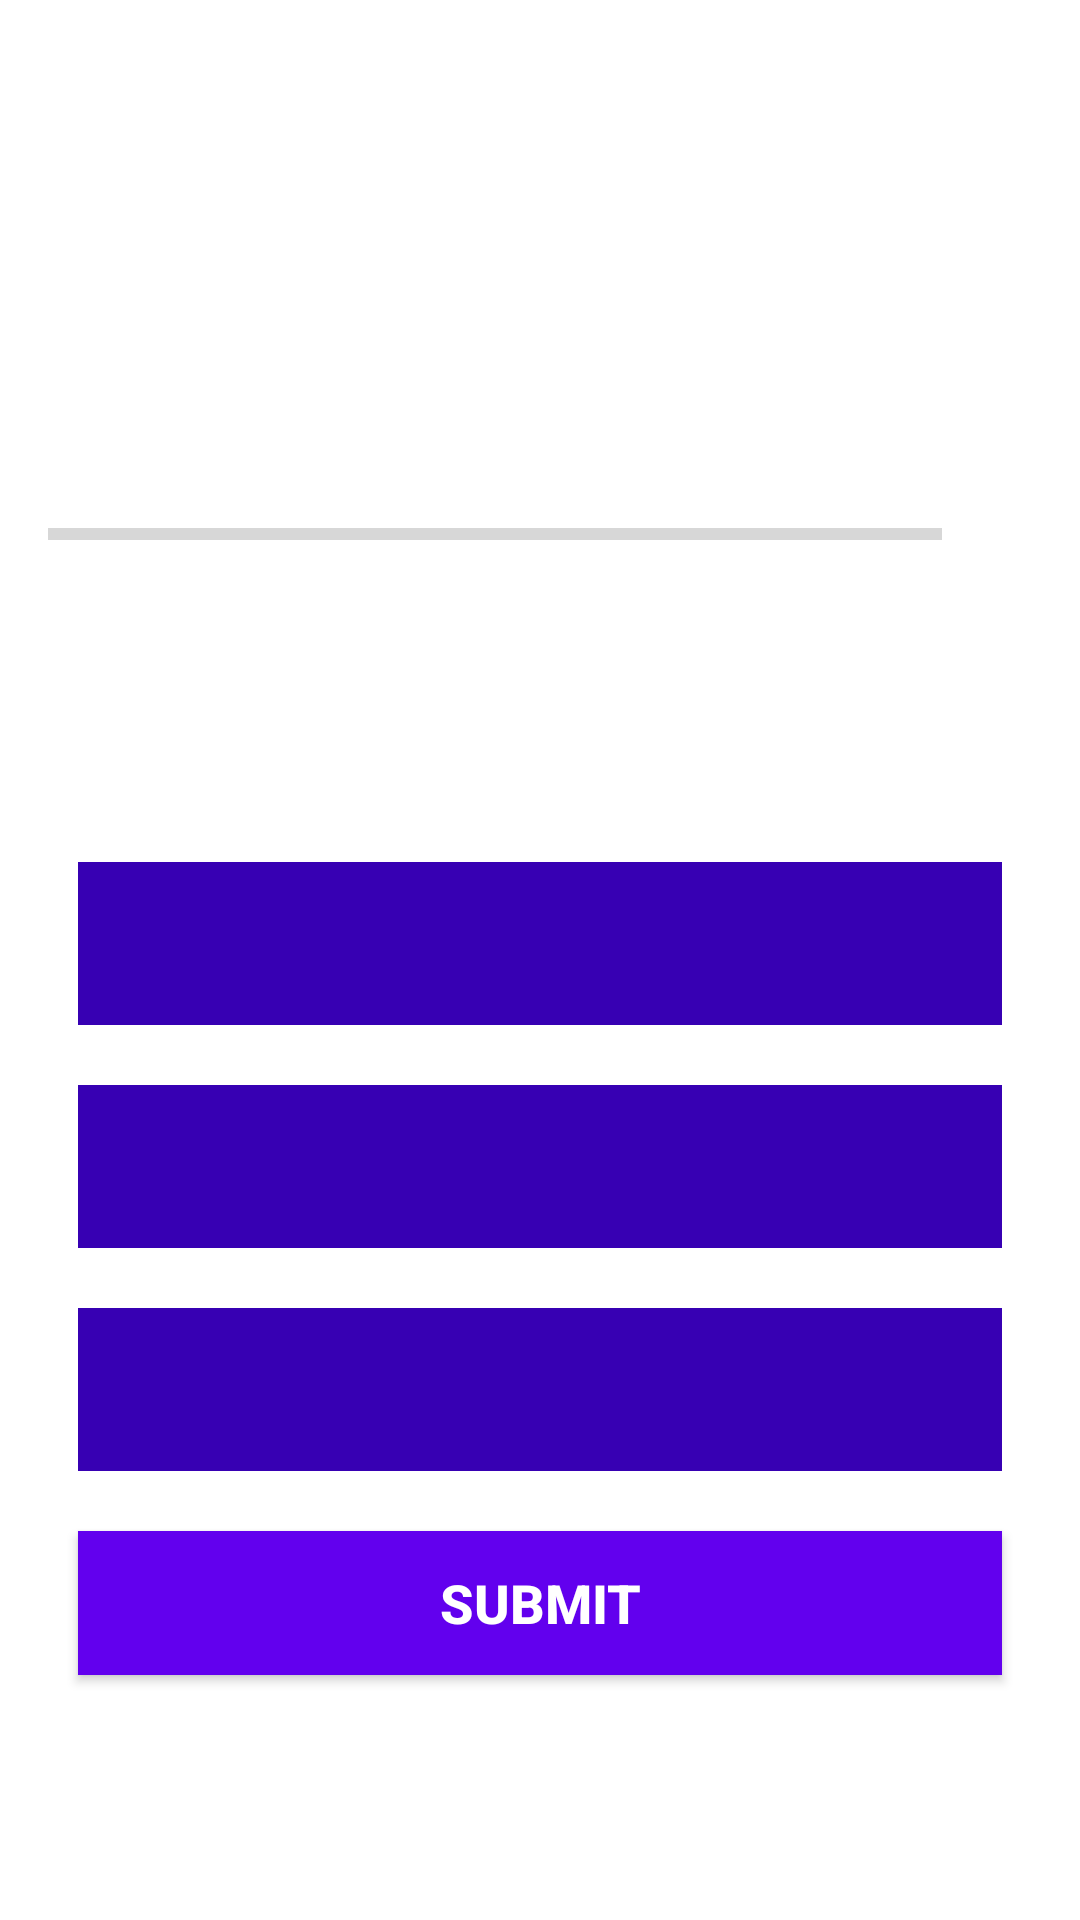

Write the Android layout XML for this screen, with the resource values it uses.
<!-- AndroidManifest.xml: application theme Theme.HvorforFunkerDetIkke -->
<!-- res/layout/activity_quiz_questions.xml -->
<?xml version="1.0" encoding="utf-8"?>

<ScrollView xmlns:android="http://schemas.android.com/apk/res/android"
    xmlns:tools="http://schemas.android.com/tools"
    android:layout_width="match_parent"
    android:layout_height="match_parent"
    android:fillViewport="true"
    tools:context=".QuizQuestionsActivity">


    <LinearLayout
        android:layout_width="match_parent"
        android:layout_height="wrap_content"
        android:gravity="center"
        android:orientation="vertical"
        android:padding="16dp">

        <TextView
            android:id="@+id/tv_question"
            android:layout_width="match_parent"
            android:layout_height="wrap_content"
            android:layout_margin="10dp"
            android:gravity="center"
            android:textColor="#363A43"
            android:textSize="22sp"
            tools:text="What country does this flag belong to?" />

        <ImageView
            android:id="@+id/iv_image"
            android:layout_width="wrap_content"
            android:layout_height="wrap_content"
            android:layout_marginTop="16dp"
            android:contentDescription="image"
            tools:src="@drawable/ic_flag_of_germany" />

        <LinearLayout
            android:id="@+id/ll_progress_details"
            android:layout_width="match_parent"
            android:layout_height="wrap_content"
            android:layout_marginTop="16dp"
            android:gravity="center_vertical"
            android:orientation="horizontal">

            <ProgressBar
                android:id="@+id/progressBar"
                style="?android:attr/progressBarStyleHorizontal"
                android:layout_width="0dp"
                android:layout_height="wrap_content"
                android:layout_weight="1"
                android:indeterminate="false"
                android:max="10"
                android:minHeight="50dp"
                android:progress="0" />

            <TextView
                android:id="@+id/tv_progress"
                android:layout_width="wrap_content"
                android:layout_height="wrap_content"
                android:gravity="center"
                android:padding="15dp"
                android:textColorHint="#7A8089"
                android:textSize="14sp"
                tools:text="0/10" />
        </LinearLayout>

        <TextView
            android:id="@+id/tv_option_one"
            android:layout_width="match_parent"
            android:layout_height="wrap_content"
            android:layout_margin="10dp"
            android:background="@drawable/ic_background"
            android:gravity="center"
            android:padding="15dp"
            android:textColor="#7A8089"
            android:textSize="18sp"
            tools:text="Apple" />

        <TextView
            android:id="@+id/tv_option_two"
            android:layout_width="match_parent"
            android:layout_height="wrap_content"
            android:layout_marginStart="10dp"
            android:layout_marginTop="10dp"
            android:layout_marginEnd="10dp"
            android:layout_marginBottom="10dp"
            android:background="@color/purple_700"
            android:gravity="center"
            android:padding="15dp"
            android:textColor="#7A8089"
            android:textSize="18sp"
            tools:text="Google" />

        <TextView
            android:id="@+id/tv_option_three"
            android:layout_width="match_parent"
            android:layout_height="wrap_content"
            android:layout_marginStart="10dp"
            android:layout_marginTop="10dp"
            android:layout_marginEnd="10dp"
            android:layout_marginBottom="10dp"
            android:background="@color/purple_700"
            android:gravity="center"
            android:padding="15dp"
            android:textColor="#7A8089"
            android:textSize="18sp"
            tools:text="Android Inc." />

        <TextView
            android:id="@+id/tv_option_four"
            android:layout_width="match_parent"
            android:layout_height="wrap_content"
            android:layout_marginStart="10dp"
            android:layout_marginTop="10dp"
            android:layout_marginEnd="10dp"
            android:layout_marginBottom="10dp"
            android:background="@color/purple_700"
            android:gravity="center"
            android:padding="15dp"
            android:textColor="#7A8089"
            android:textSize="18sp"
            tools:text="Nokia" />

        <Button
            android:id="@+id/btn_submit"
            android:layout_width="match_parent"
            android:layout_height="wrap_content"
            android:layout_margin="10dp"
            android:background="@color/purple_500"
            android:text="SUBMIT"
            android:textColor="@android:color/white"
            android:textSize="18sp"
            android:textStyle="bold" />
    </LinearLayout>
</ScrollView>
<!-- resources referenced by this layout -->
<resources>
  <color name="purple_500">#FF6200EE</color>
  <color name="purple_700">#FF3700B3</color>
  <style name="Theme.HvorforFunkerDetIkke" parent="Theme.MaterialComponents.DayNight.DarkActionBar">
          
          <item name="colorPrimary">@color/purple_500</item>
          <item name="colorPrimaryVariant">@color/purple_700</item>
          <item name="colorOnPrimary">@color/white</item>
          
          <item name="colorSecondary">@color/teal_200</item>
          <item name="colorSecondaryVariant">@color/teal_700</item>
          <item name="colorOnSecondary">@color/black</item>
          
          <item name="android:statusBarColor" tools:targetApi="l">?attr/colorPrimaryVariant</item>
          
      </style>
  <color name="white">#FFFFFFFF</color>
  <color name="teal_200">#FF03DAC5</color>
  <color name="teal_700">#FF018786</color>
  <color name="black">#FF000000</color>
</resources>
